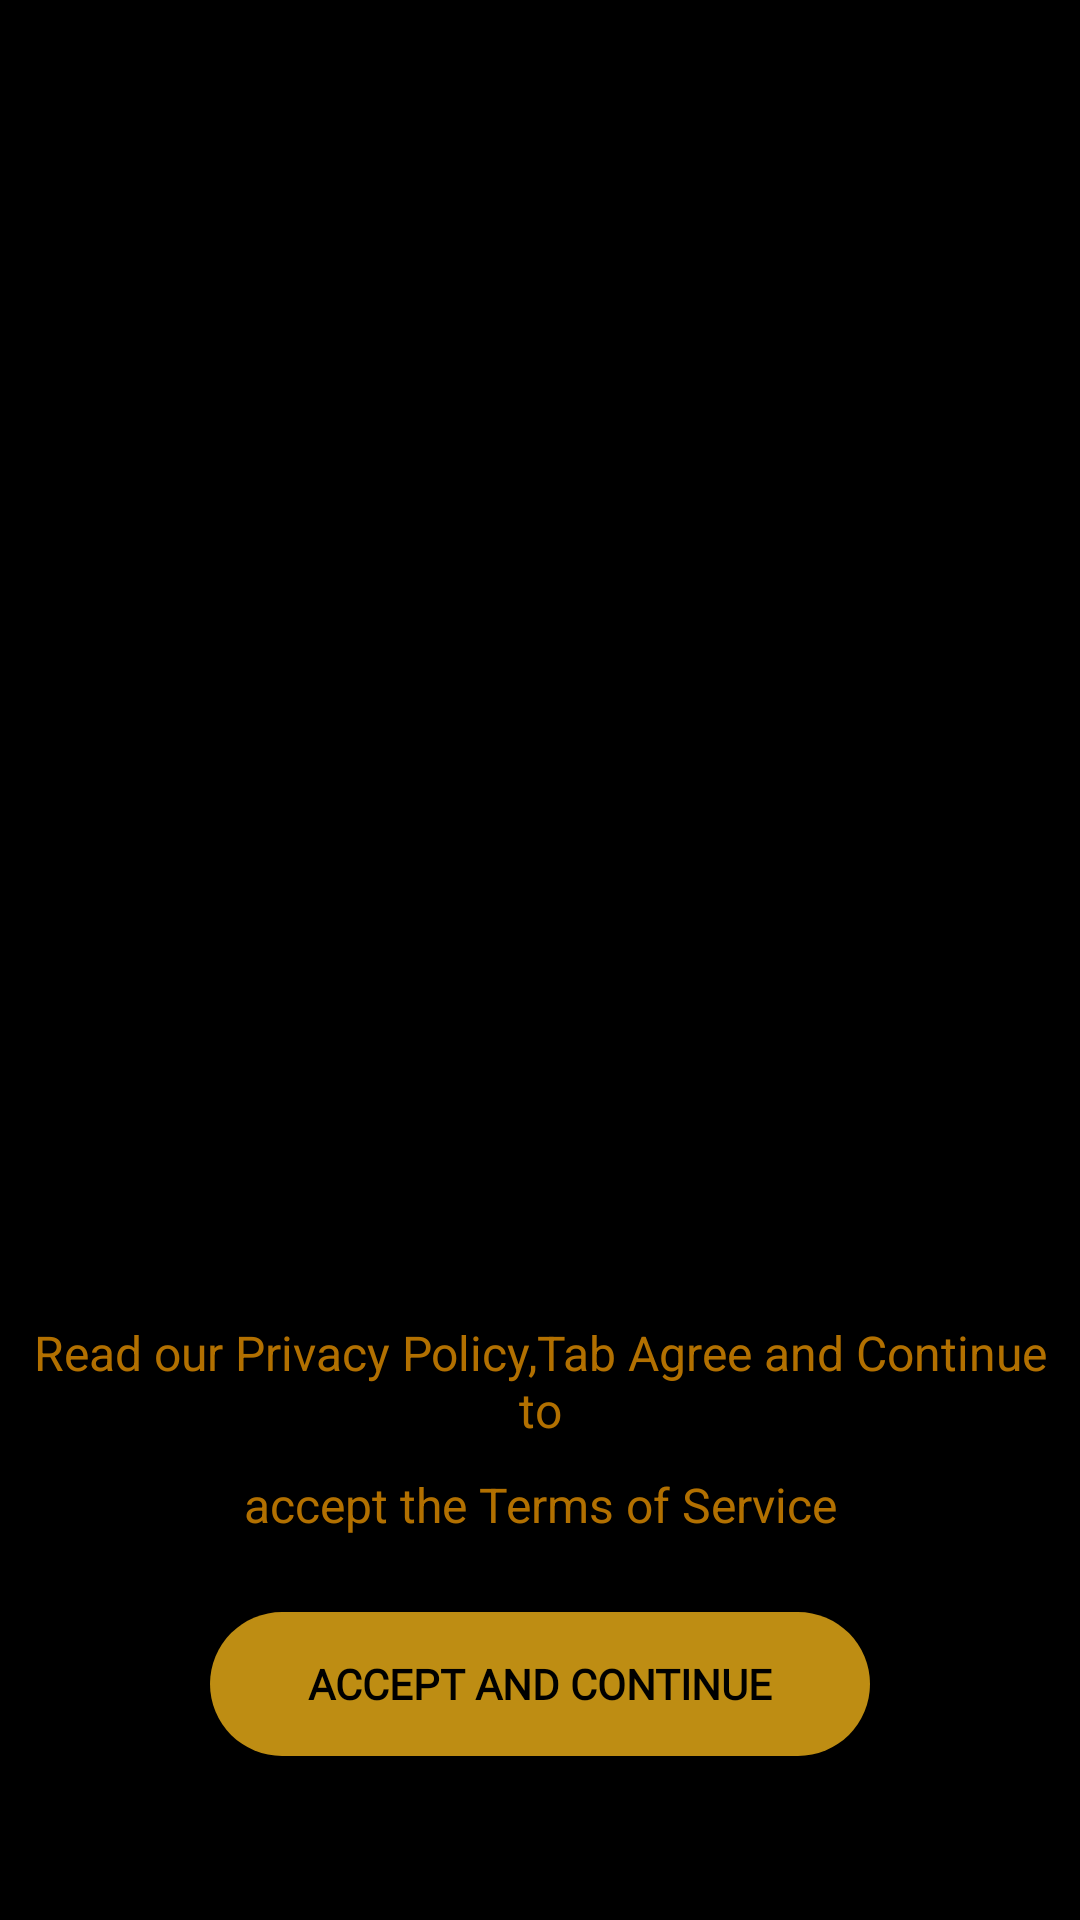

This screen was rendered from an Android layout file. Write that file and the resources it references.
<!-- AndroidManifest.xml: application theme Theme.Chat -->
<!-- res/layout/activity_welcome_screen.xml -->
<?xml version="1.0" encoding="utf-8"?>
<RelativeLayout
    xmlns:android="http://schemas.android.com/apk/res/android"
    xmlns:app="http://schemas.android.com/apk/res-auto"
    xmlns:tools="http://schemas.android.com/tools"
    android:layout_width="match_parent"
    android:layout_height="match_parent"
    android:background="@color/black"
    tools:context=".view.startup.WelcomeScreenActivity">

    <LinearLayout
        android:layout_width="match_parent"
        android:layout_height="wrap_content"
        android:orientation="vertical"/>

    <ImageView
        android:id="@+id/start_logo"
        android:layout_width="370dp"
        android:layout_marginStart="15dp"
        android:layout_marginEnd="15dp"
        android:layout_height="370dp"
        android:layout_marginTop="40dp"
        android:src="@drawable/start" />

    <TextView
        android:id="@+id/txt_Service"
        android:layout_width="wrap_content"
        android:layout_height="wrap_content"
        android:layout_below="@id/start_logo"
        android:layout_centerHorizontal="true"
        android:layout_marginTop="20dp"
        android:gravity="center_horizontal"
        android:padding="10sp"
        android:text="Read our Privacy Policy,Tab Agree and Continue to"
        android:textColor="#B2FFA000"
        android:textSize="16sp" />

    <TextView
        android:id="@+id/txt1"
        android:layout_width="wrap_content"
        android:layout_height="wrap_content"
        android:layout_below="@id/txt_Service"
        android:layout_centerHorizontal="true"
        android:layout_marginLeft="80dp"
        android:layout_marginRight="80dp"
        android:gravity="center_horizontal"
        android:text="accept the Terms of Service"
        android:textColor="#B2FFA000"
        android:textSize="16sp" />

    <Button
        android:id="@+id/accept_button"
        android:layout_width="match_parent"
        android:layout_height="wrap_content"
        android:layout_below="@id/txt1"
        android:layout_marginStart="70dp"
        android:layout_marginTop="25dp"
        android:layout_marginEnd="70dp"
        android:layout_marginBottom="50dp"
        android:background="@drawable/accept_button"
        android:fontFamily="@font/audiowide"
        android:text="Accept and Continue"
        android:textColor="@color/black"
        android:textStyle="bold" />

    <TextView
        android:id="@+id/txt"
        android:layout_width="match_parent"
        android:layout_height="wrap_content"
        android:layout_below="@id/accept_button"
        android:layout_marginTop="10sp"
        android:gravity="center"
        android:text="from"
        android:textColor="@color/white" />

    <TextView
        android:layout_width="match_parent"
        android:layout_height="wrap_content"
        android:layout_below="@id/txt"
        android:layout_marginTop="5dp"
        android:fontFamily="@font/autour_one"
        android:gravity="center"
        android:text="Code Of Scappy"
        android:textColor="#FBC02D" />



</RelativeLayout>
<!-- resources referenced by this layout -->
<resources>
  <color name="black">#FF000000</color>
  <color name="white">#FFFFFFFF</color>
  <!-- drawable accept_button (drawable) -->
  <?xml version="1.0" encoding="utf-8"?>
  <shape xmlns:android="http://schemas.android.com/apk/res/android"
      android:shape="rectangle">
   <solid
       android:color="#CEECAF18">
  
   </solid>
      <corners
          android:radius="50dp">
  
      </corners>
  
  
  </shape>
  <style name="Theme.Chat" parent="Theme.AppCompat.NoActionBar">
          
          <item name="colorPrimary">#6A1B9A</item>
          <item name="colorPrimaryVariant">@color/purple_700</item>
          <item name="colorOnPrimary">@color/black</item>
          
          <item name="colorSecondary">@color/purple_500</item>
          <item name="colorSecondaryVariant">@color/black</item>
          <item name="colorOnSecondary">@color/white</item>
          
          <item name="android:statusBarColor" tools:targetApi="l">#262627</item>
  
          
      </style>
  <color name="purple_700">#FF3700B3</color>
  <color name="purple_500">#FF6200EE</color>
</resources>
